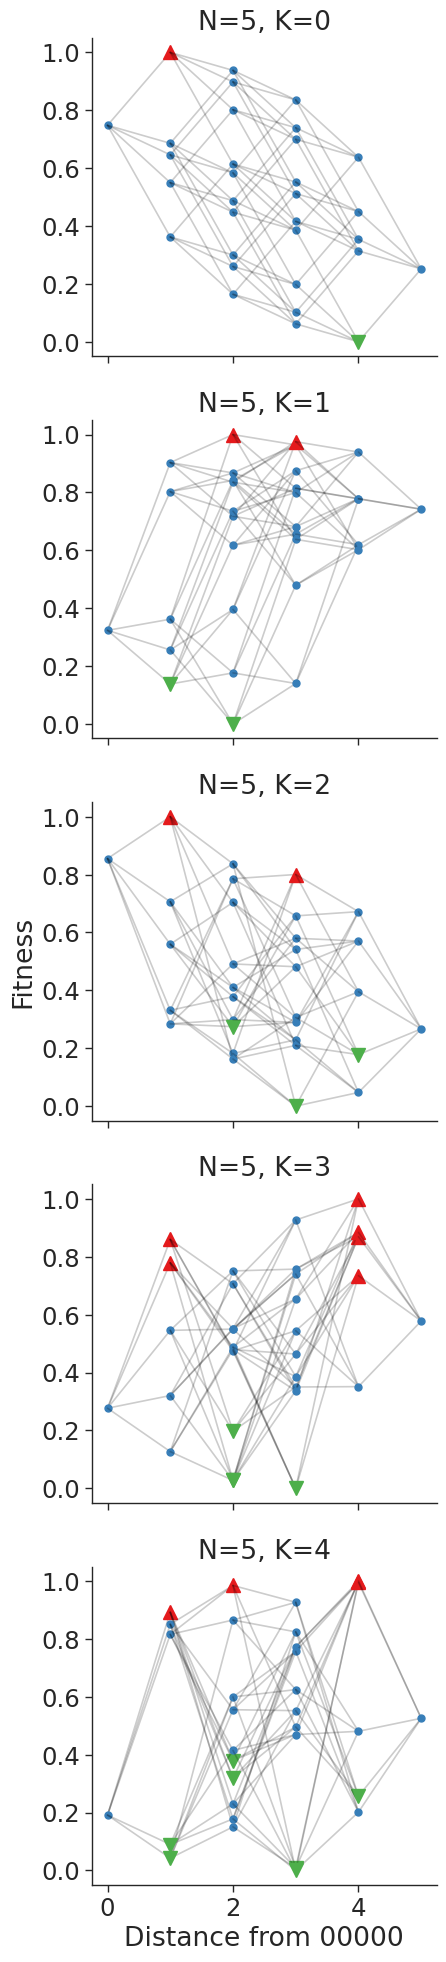

The matplotlib source for this figure:
get_ipython().magic('matplotlib inline')
import numpy as np
import matplotlib as mpl
import matplotlib.pyplot as plt
import seaborn as sns
sns.set_style('ticks')
sns.set_context('paper', font_scale=2)
red, blue, green = sns.color_palette('Set1', 3)

def neighbors(genotype, genotypes):
    return [g for g in genotypes if abs(g ^ genotype).sum() == 1]

def int2bits(k, N):
    x = list(map(int, bin(k)[2:]))
    pad = N - len(x)
    x = [0]*pad + x
    return x

def all_genotypes(N):
    return np.array([int2bits(k, N) for k in range(2**N)], dtype=bool)

def fitness_i(genotype, i, contribs, mem):
    key = tuple(zip(contribs[i], genotype[contribs[i]]))
    if key not in mem:
        mem[key] = np.random.uniform(0, 1)
    return mem[key]

def fitness(genotype, contribs, mem):
    return np.mean([
        fitness_i(genotype, i, contribs, mem) # ω_i
        for i in range(len(genotype))
    ])

def plot_NK_model(N, K, ax=None):
    genotypes = all_genotypes(N)
    contribs = {
        i: sorted(np.random.choice(
            [n for n in range(N) if n != i], 
            K, 
            replace=False
        ).tolist() + [i])
        for i in range(N)
    }
    fitness_mem = {}
    ws = [fitness(g, contribs, fitness_mem) for g in genotypes]
    max_w = max(ws)
    min_w = min(ws)

    if ax is None:
        fig, ax = plt.subplots(figsize=(12, 8))

    for i, genotype in enumerate(genotypes):
        wi = (fitness(genotype, contribs, fitness_mem) - min_w) / (max_w - min_w)
        maximum = True
        minimum = True
        for g in neighbors(genotype, genotypes):   
            w = (fitness(g, contribs, fitness_mem) - min_w) / (max_w - min_w)
            if w > wi: 
                maximum = False
                ax.plot(
                    [genotype.sum(), g.sum()], 
                    [wi, w], 
                    ls='-', color='k', marker='', alpha=0.2
                )
            if w < wi: 
                minimum = False
        if maximum:
            ax.plot(genotype.sum(), wi, '^', color=red, markersize=10)
        elif minimum:
            ax.plot(genotype.sum(), wi, 'v', color=green, markersize=10)
        else:
            ax.plot(genotype.sum(), wi, '.', color=blue, markersize=10)
    ax.set(
        xlabel='Distance from {}'.format('0'*N),
        ylabel='Fitness',
    )
    sns.despine()
    return ax

N = 5
fig, axes = plt.subplots(N, 1, figsize=(N, (N-1)*N), sharex=True, sharey=True)
for k, ax in enumerate(axes):
    plot_NK_model(N, k, ax=ax)
    ax.set_title('N={}, K={}'.format(len(axes), k))
    if k != N-1:
        ax.set_xlabel('')
    if k != N//2:
        ax.set_ylabel('')
fig.tight_layout()
fig.savefig('NK_model.tif', dpi=300)

